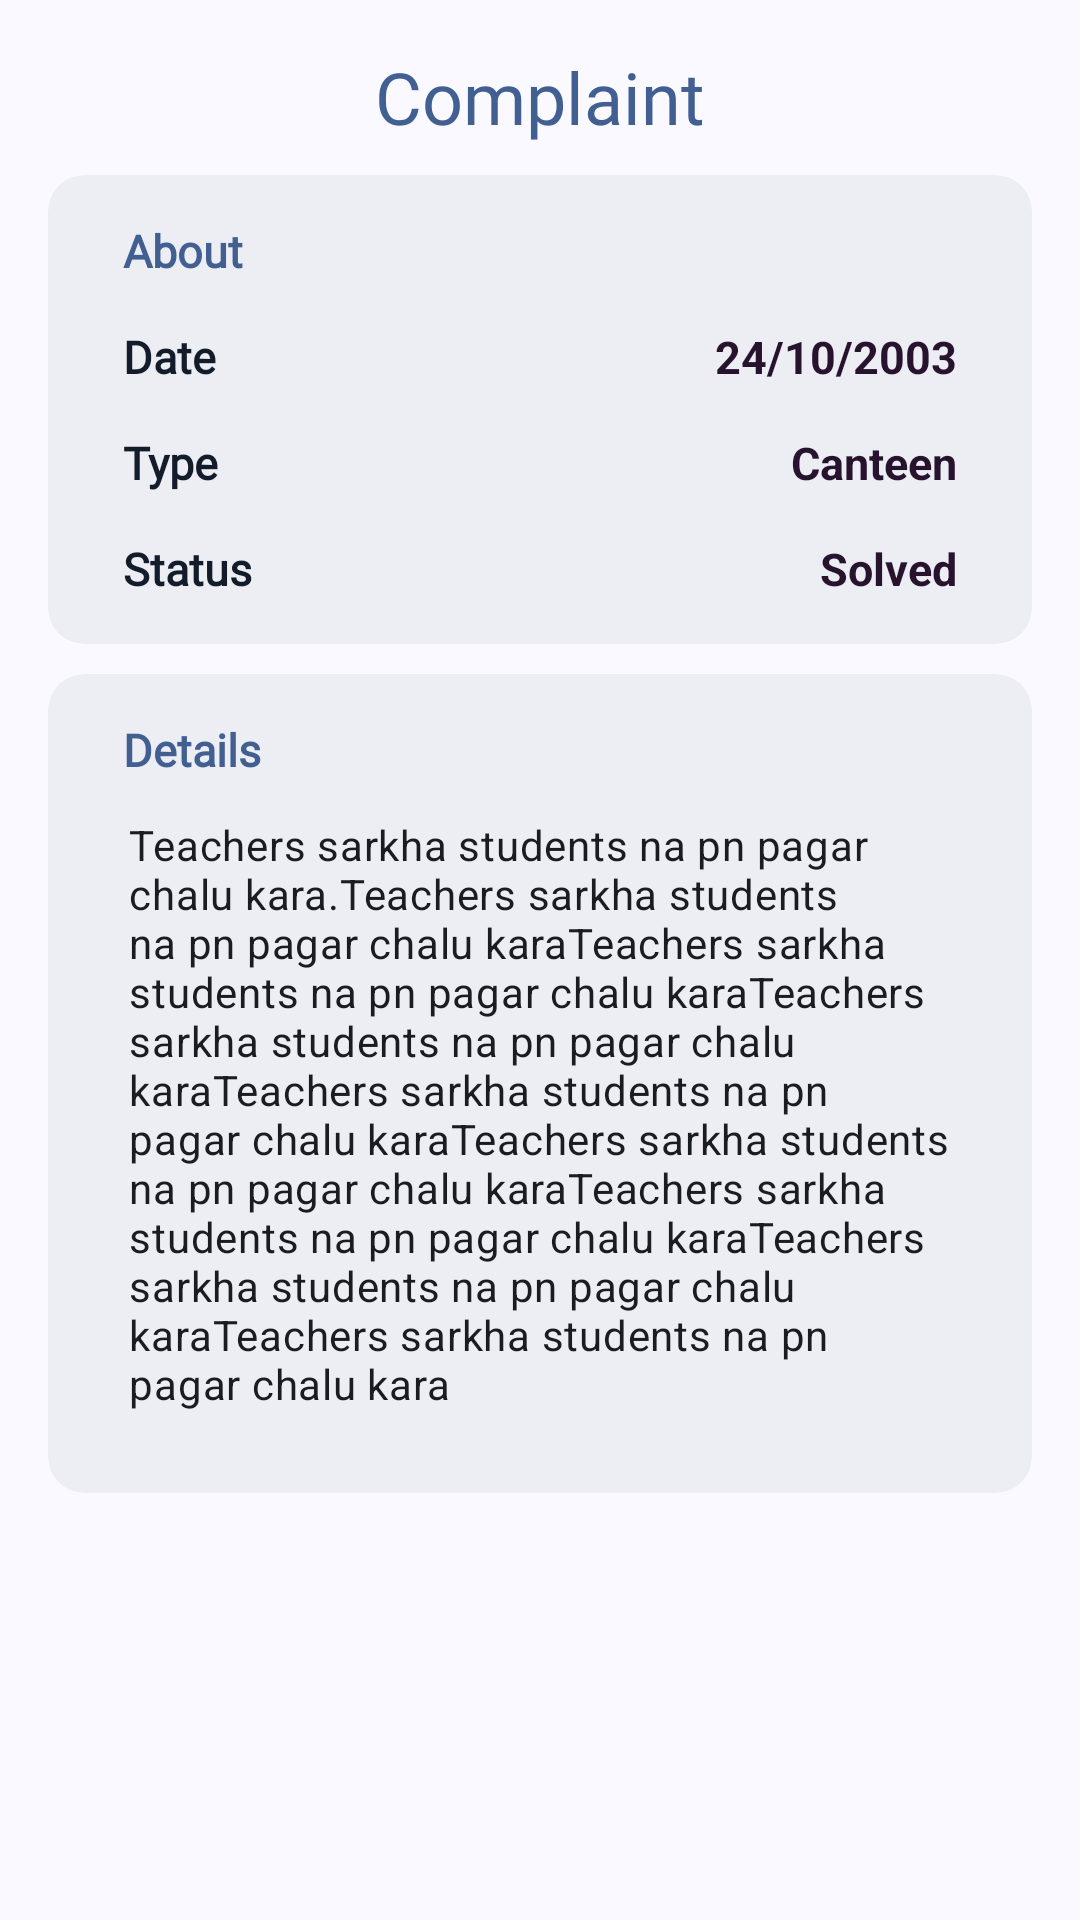

Reconstruct the res/layout file that produces this screen, plus the resources it refers to.
<!-- AndroidManifest.xml: application theme Theme.BsTrack -->
<!-- res/layout/view_complaint_sheet.xml -->
<?xml version="1.0" encoding="utf-8"?>
<LinearLayout xmlns:android="http://schemas.android.com/apk/res/android"
    xmlns:app="http://schemas.android.com/apk/res-auto"
    android:layout_width="match_parent"
    android:layout_height="match_parent"
    android:orientation="vertical"
    android:padding="16dp">

    <com.google.android.material.textview.MaterialTextView
        style="@style/MaterialAlertDialog.Material3.Title.Text"
        android:layout_width="wrap_content"
        android:layout_height="wrap_content"
        android:textColor="?attr/colorPrimary"
        android:layout_gravity="center"
        android:fontFamily="@font/poppins_medium"
        android:text="Complaint" />


    <com.google.android.material.card.MaterialCardView
        android:layout_width="match_parent"
        android:layout_height="wrap_content"
        android:layout_marginTop="10dp"
        app:strokeWidth="0dp"
        app:cardBackgroundColor="?attr/colorSurfaceContainer">

        <LinearLayout
            android:layout_width="match_parent"
            android:layout_height="wrap_content"
            android:orientation="vertical"
            android:padding="15dp">
            <RelativeLayout
                android:layout_width="match_parent"
                android:layout_height="wrap_content"
                android:layout_marginStart="10dp"
                android:layout_marginEnd="10dp">
                <TextView
                    android:layout_width="wrap_content"
                    android:layout_height="wrap_content"
                    android:textColor="?attr/colorPrimary"
                    android:text="@string/about"
                    android:fontFamily="@font/poppins_medium"
                    android:textSize="15sp"
                    android:layout_alignParentStart="true"
                    android:textStyle="bold"/>
            </RelativeLayout>
            <RelativeLayout
                android:layout_width="match_parent"
                android:layout_height="wrap_content"
                android:layout_marginTop="15dp"
                android:layout_marginStart="10dp"
                android:layout_marginEnd="10dp">
                <TextView
                    android:layout_width="wrap_content"
                    android:layout_height="wrap_content"
                    android:textColor="?attr/colorOnSecondaryContainer"
                    android:text="Date"
                    android:fontFamily="@font/poppins_medium"
                    android:textSize="15sp"
                    android:layout_alignParentStart="true"
                    android:textStyle="bold"/>
                <TextView
                    android:id="@+id/view_complaint_date"
                    android:layout_width="wrap_content"
                    android:layout_height="wrap_content"
                    android:textColor="?attr/colorOnTertiaryContainer"
                    android:text="24/10/2003"
                    android:textSize="15sp"
                    android:layout_alignParentEnd="true"
                    android:textStyle="bold"/>
            </RelativeLayout>
            <RelativeLayout
                android:layout_width="match_parent"
                android:layout_height="wrap_content"
                android:layout_marginTop="15dp"
                android:layout_marginStart="10dp"
                android:layout_marginEnd="10dp">
                <TextView
                    android:layout_width="wrap_content"
                    android:layout_height="wrap_content"
                    android:textColor="?attr/colorOnSecondaryContainer"
                    android:text="Type"
                    android:fontFamily="@font/poppins_medium"
                    android:textSize="15sp"
                    android:layout_alignParentStart="true"
                    android:textStyle="bold"/>
                <TextView
                    android:id="@+id/view_complaint_type"
                    android:layout_width="wrap_content"
                    android:layout_height="wrap_content"
                    android:textColor="?attr/colorOnTertiaryContainer"
                    android:text="Canteen"
                    android:textSize="15sp"
                    android:layout_alignParentEnd="true"
                    android:textStyle="bold"/>
            </RelativeLayout>
            <RelativeLayout
                android:layout_width="match_parent"
                android:layout_height="wrap_content"
                android:layout_marginTop="15dp"
                android:layout_marginStart="10dp"
                android:layout_marginEnd="10dp">
                <TextView
                    android:layout_width="wrap_content"
                    android:layout_height="wrap_content"
                    android:textColor="?attr/colorOnSecondaryContainer"
                    android:text="Status"
                    android:fontFamily="@font/poppins_medium"
                    android:textSize="15sp"
                    android:layout_alignParentStart="true"
                    android:textStyle="bold"/>
                <TextView
                    android:layout_width="wrap_content"
                    android:layout_height="wrap_content"
                    android:textColor="?attr/colorOnTertiaryContainer"
                    android:text="Solved"
                    android:textSize="15sp"
                    android:layout_alignParentEnd="true"
                    android:textStyle="bold"/>
            </RelativeLayout>

        </LinearLayout>

    </com.google.android.material.card.MaterialCardView>

    <com.google.android.material.card.MaterialCardView
        android:layout_width="match_parent"
        android:layout_height="wrap_content"
        android:layout_marginTop="10dp"
        app:strokeWidth="0dp"
        app:cardBackgroundColor="?attr/colorSurfaceContainer">

        <LinearLayout
            android:layout_width="match_parent"
            android:layout_height="wrap_content"
            android:orientation="vertical"
            android:padding="15dp">
            <RelativeLayout
                android:layout_width="match_parent"
                android:layout_height="wrap_content"
                android:layout_marginStart="10dp"
                android:layout_marginEnd="10dp">
                <TextView
                    android:layout_width="wrap_content"
                    android:layout_height="wrap_content"
                    android:textColor="?attr/colorPrimary"
                    android:text="@string/deatails"
                    android:fontFamily="@font/poppins_medium"
                    android:textSize="15sp"
                    android:layout_alignParentStart="true"
                    android:textStyle="bold"/>
            </RelativeLayout>


            <TextView
                android:id="@+id/view_complaint_description"
                android:layout_width="match_parent"
                android:layout_height="wrap_content"
                android:textColor="?attr/colorOnSurface"
                android:backgroundTint="?attr/colorSurfaceContainer"
                style="@style/MaterialAlertDialog.Material3.Body.Text"
                android:text="Teachers sarkha students na pn pagar chalu kara.Teachers sarkha students na pn pagar chalu karaTeachers sarkha students na pn pagar chalu karaTeachers sarkha students na pn pagar chalu karaTeachers sarkha students na pn pagar chalu karaTeachers sarkha students na pn pagar chalu karaTeachers sarkha students na pn pagar chalu karaTeachers sarkha students na pn pagar chalu karaTeachers sarkha students na pn pagar chalu kara"
                android:padding="12dp" />
        </LinearLayout>

    </com.google.android.material.card.MaterialCardView>

</LinearLayout>
<!-- resources referenced by this layout -->
<resources>
  <string name="about">About</string>
  <string name="deatails">Details</string>
  <style name="Theme.BsTrack" parent="Base.Theme.BsTrack" />
  <color name="md_theme_primary">#415F91</color>
  <color name="md_theme_onPrimary">#FFFFFF</color>
  <color name="md_theme_primaryContainer">#D6E3FF</color>
  <color name="md_theme_onPrimaryContainer">#001B3E</color>
  <color name="md_theme_secondary">#565F71</color>
  <color name="md_theme_onSecondary">#FFFFFF</color>
  <color name="md_theme_secondaryContainer">#DAE2F9</color>
  <color name="md_theme_onSecondaryContainer">#131C2B</color>
  <color name="md_theme_tertiary">#705575</color>
  <color name="md_theme_onTertiary">#FFFFFF</color>
  <color name="md_theme_tertiaryContainer">#FAD8FD</color>
  <color name="md_theme_onTertiaryContainer">#28132E</color>
  <color name="md_theme_error">#BA1A1A</color>
  <color name="md_theme_onError">#FFFFFF</color>
  <color name="md_theme_errorContainer">#FFDAD6</color>
  <color name="md_theme_onErrorContainer">#410002</color>
  <color name="md_theme_background">#F9F9FF</color>
  <color name="md_theme_onBackground">#191C20</color>
  <color name="md_theme_surface">#F9F9FF</color>
  <color name="md_theme_onSurface">#191C20</color>
  <color name="md_theme_surfaceVariant">#E0E2EC</color>
  <color name="md_theme_onSurfaceVariant">#44474E</color>
  <color name="md_theme_outline">#74777F</color>
  <color name="md_theme_outlineVariant">#C4C6D0</color>
  <color name="md_theme_inverseSurface">#2E3036</color>
  <color name="md_theme_inverseOnSurface">#F0F0F7</color>
  <color name="md_theme_inversePrimary">#AAC7FF</color>
  <color name="md_theme_primaryFixed">#D6E3FF</color>
  <color name="md_theme_onPrimaryFixed">#001B3E</color>
  <color name="md_theme_primaryFixedDim">#AAC7FF</color>
  <color name="md_theme_onPrimaryFixedVariant">#284777</color>
  <color name="md_theme_secondaryFixed">#DAE2F9</color>
  <color name="md_theme_onSecondaryFixed">#131C2B</color>
  <color name="md_theme_secondaryFixedDim">#BEC6DC</color>
  <color name="md_theme_onSecondaryFixedVariant">#3E4759</color>
  <color name="md_theme_tertiaryFixed">#FAD8FD</color>
  <color name="md_theme_onTertiaryFixed">#28132E</color>
  <color name="md_theme_tertiaryFixedDim">#DDBCE0</color>
  <color name="md_theme_onTertiaryFixedVariant">#573E5C</color>
  <color name="md_theme_surfaceDim">#D9D9E0</color>
  <color name="md_theme_surfaceBright">#F9F9FF</color>
  <color name="md_theme_surfaceContainerLowest">#FFFFFF</color>
  <color name="md_theme_surfaceContainerLow">#F3F3FA</color>
  <color name="md_theme_surfaceContainer">#EDEDF4</color>
  <color name="md_theme_surfaceContainerHigh">#E7E8EE</color>
  <color name="md_theme_surfaceContainerHighest">#E2E2E9</color>
</resources>
